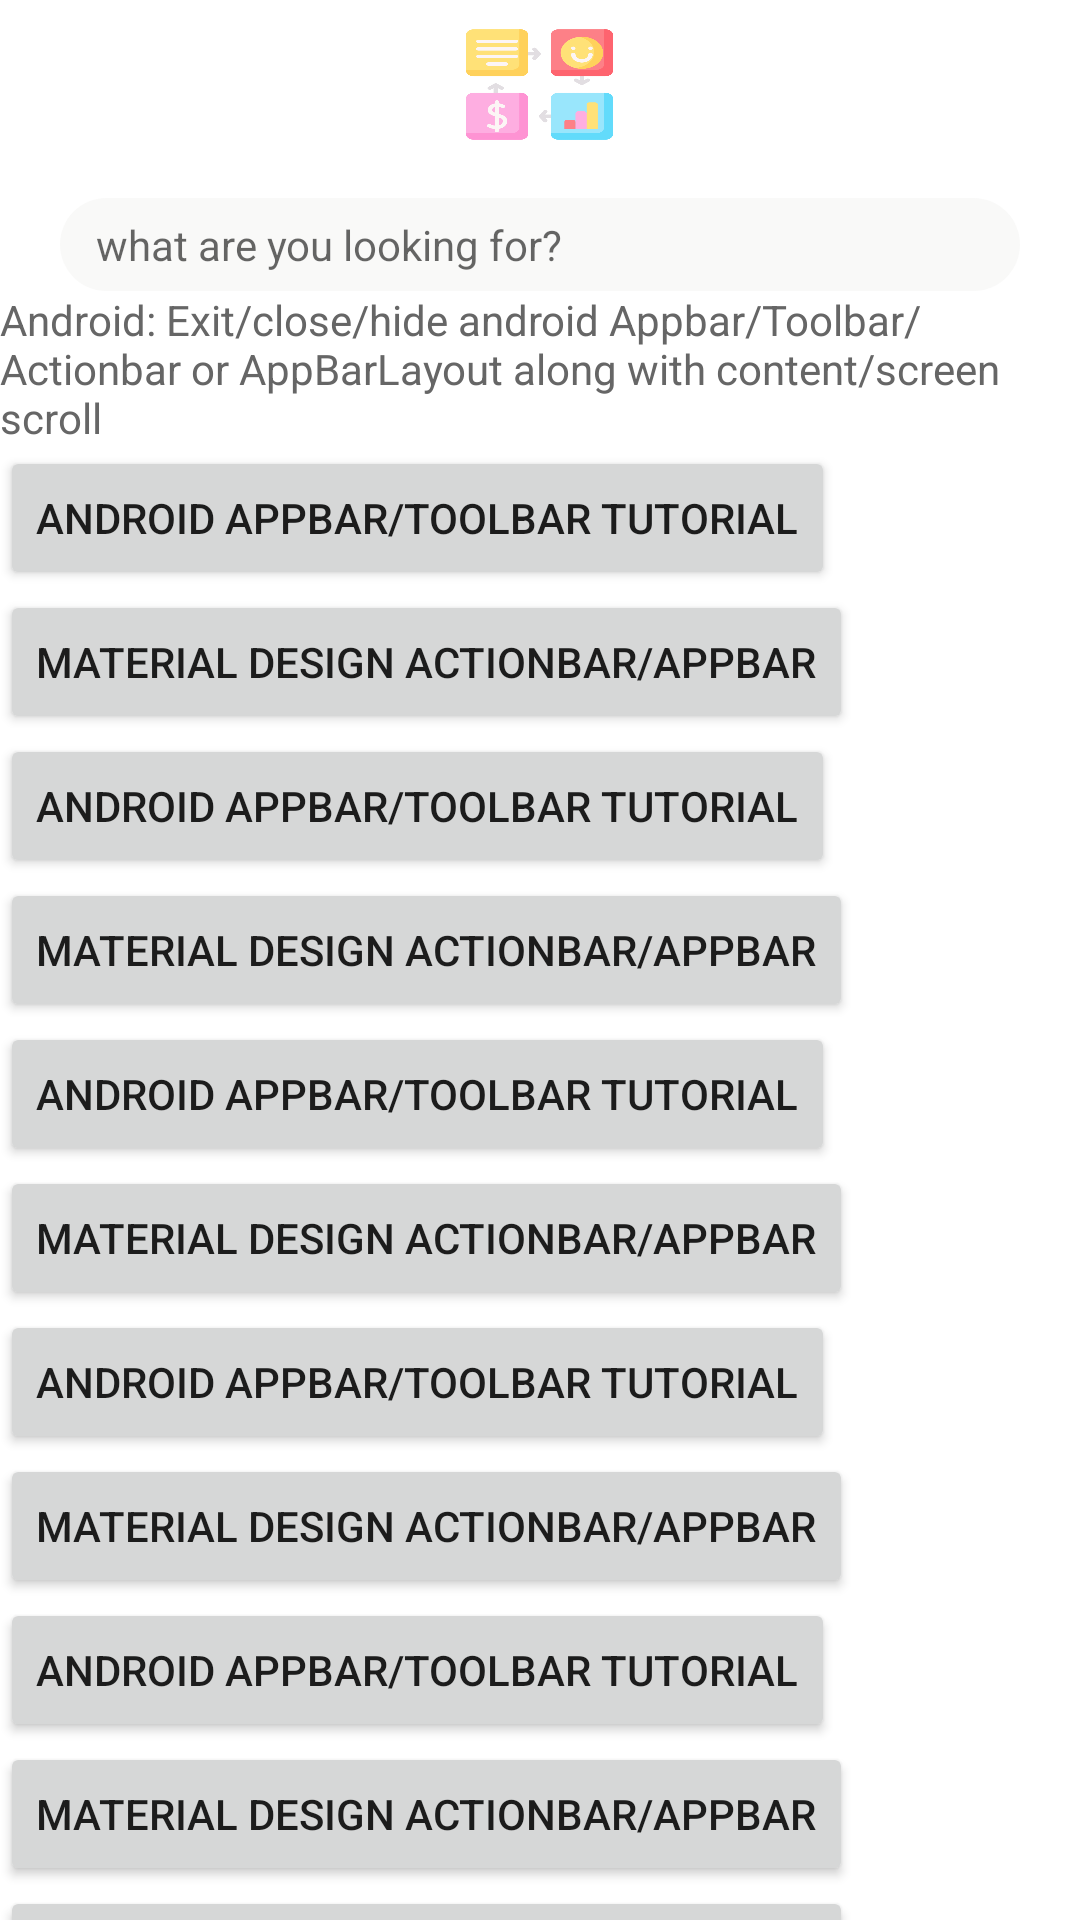

Write the Android layout XML for this screen, with the resource values it uses.
<!-- AndroidManifest.xml: application theme Theme.CartFlow -->
<!-- res/layout/fragment_cart.xml -->
<?xml version="1.0" encoding="utf-8"?>
<androidx.coordinatorlayout.widget.CoordinatorLayout xmlns:android="http://schemas.android.com/apk/res/android"
    xmlns:app="http://schemas.android.com/apk/res-auto"
    xmlns:tools="http://schemas.android.com/tools"
    android:layout_width="match_parent"
    android:layout_height="match_parent"
    tools:context=".fragment.CartFragment"

    >
    <com.google.android.material.appbar.AppBarLayout
        android:layout_width="match_parent"
        app:elevation="0dp"
        android:layout_height="wrap_content">

        <androidx.appcompat.widget.Toolbar
            android:id="@+id/toolbar"
            app:title="App Bar"
            app:titleTextColor="@color/white"
            android:layout_width="match_parent"
            android:layout_height="?attr/actionBarSize"
            android:background="@color/white"
            app:layout_scrollFlags="scroll|enterAlways"
            >

            <androidx.constraintlayout.widget.ConstraintLayout
                android:layout_width="match_parent"
                android:layout_height="match_parent"
                android:layout_marginRight="17dp">

                <ImageView
                    android:layout_width="49dp"
                    android:layout_height="37dp"
                    android:layout_margin="5dp"
                    android:background="@drawable/reaction"
                    app:layout_constraintBottom_toBottomOf="parent"
                    app:layout_constraintEnd_toEndOf="parent"
                    app:layout_constraintHorizontal_bias="0.501"
                    app:layout_constraintStart_toStartOf="parent"
                    app:layout_constraintTop_toTopOf="parent" />

                <ImageView
                    android:id="@+id/imageView4"
                    android:layout_width="20dp"
                    android:layout_height="20dp"
                    app:layout_constraintBottom_toBottomOf="parent"
                    app:layout_constraintEnd_toEndOf="parent"
                    app:layout_constraintTop_toTopOf="parent"
                    app:srcCompat="@drawable/setting" />

            </androidx.constraintlayout.widget.ConstraintLayout>
        </androidx.appcompat.widget.Toolbar>
        <LinearLayout
            android:background="@color/white"
            android:layout_width="match_parent"
            android:layout_height="wrap_content">


                <EditText
                    android:id="@+id/editTextTextPersonName5"
                    android:layout_width="match_parent"
                    android:layout_height="wrap_content"
                    android:layout_marginStart="20dp"
                    android:focusable="false"
                    android:layout_marginTop="10dp"
                    android:layout_marginEnd="20dp"
                    android:background="@drawable/edit_style"
                    android:drawableLeft="@drawable/ic_baseline_search_24"
                    android:drawablePadding="14dp"
                    android:ems="10"
                    android:textSize="14sp"
                    android:hint="what are you looking for?"
                    android:inputType="textPersonName"
                    android:paddingLeft="12dp"
                    android:paddingTop="6dp"

                    android:paddingBottom="6dp"
                    app:layout_constraintEnd_toEndOf="parent"
                    app:layout_constraintHorizontal_bias="0.0"
                    app:layout_constraintStart_toStartOf="parent"
                    app:layout_constraintTop_toTopOf="parent" />

         >
        </LinearLayout>

    </com.google.android.material.appbar.AppBarLayout>
    <LinearLayout
        app:layout_behavior="com.google.android.material.appbar.AppBarLayout$ScrollingViewBehavior"
        android:orientation="vertical"
        android:layout_width="match_parent"
        android:layout_height="match_parent">
        <androidx.core.widget.NestedScrollView
            android:layout_width="match_parent"
            android:layout_height="match_parent"
            laout_behaviar="scroll"
            android:fillViewport="true"
            >

            <LinearLayout
                android:layout_width="match_parent"
                android:layout_height="match_parent"
                android:orientation="vertical">

                <TextView
                    android:layout_width="wrap_content"
                    android:layout_height="wrap_content"
                    android:text="Android: Exit/close/hide android Appbar/Toolbar/Actionbar or AppBarLayout along with content/screen scroll"
                    android:textColor="#666" />

                <Button
                    android:layout_width="wrap_content"
                    android:layout_height="wrap_content"
                    android:text="Android AppBar/Toolbar Tutorial" />

                <Button
                    android:layout_width="wrap_content"
                    android:layout_height="wrap_content"
                    android:text="Material Design ActionBar/Appbar" />

                <Button
                    android:layout_width="wrap_content"
                    android:layout_height="wrap_content"
                    android:text="Android AppBar/Toolbar Tutorial" />

                <Button
                    android:layout_width="wrap_content"
                    android:layout_height="wrap_content"
                    android:text="Material Design ActionBar/Appbar" />

                <Button
                    android:layout_width="wrap_content"
                    android:layout_height="wrap_content"
                    android:text="Android AppBar/Toolbar Tutorial" />

                <Button
                    android:layout_width="wrap_content"
                    android:layout_height="wrap_content"
                    android:text="Material Design ActionBar/Appbar" />

                <Button
                    android:layout_width="wrap_content"
                    android:layout_height="wrap_content"
                    android:text="Android AppBar/Toolbar Tutorial" />

                <Button
                    android:layout_width="wrap_content"
                    android:layout_height="wrap_content"
                    android:text="Material Design ActionBar/Appbar" />

                <Button
                    android:layout_width="wrap_content"
                    android:layout_height="wrap_content"
                    android:text="Android AppBar/Toolbar Tutorial" />

                <Button
                    android:layout_width="wrap_content"
                    android:layout_height="wrap_content"
                    android:text="Material Design ActionBar/Appbar" />

                <Button
                    android:layout_width="wrap_content"
                    android:layout_height="wrap_content"
                    android:text="Material Design ActionBar/Appbar" />

                <Button
                    android:layout_width="wrap_content"
                    android:layout_height="wrap_content"
                    android:text="Android AppBar/Toolbar Tutorial" />

                <Button
                    android:layout_width="wrap_content"
                    android:layout_height="wrap_content"
                    android:text="Material Design ActionBar/Appbar" />

            </LinearLayout>
        </androidx.core.widget.NestedScrollView>

    </LinearLayout>






</androidx.coordinatorlayout.widget.CoordinatorLayout>
<!-- resources referenced by this layout -->
<resources>
  <color name="white">#ffffff</color>
  <!-- drawable edit_style (drawable) -->
  <?xml version="1.0" encoding="utf-8"?>
  <shape xmlns:android="http://schemas.android.com/apk/res/android">
    <corners android:radius="20sp" />
      <solid android:color="@color/edit_bg"/>
  </shape>
  <!-- drawable reaction: png bitmap (drawable, 23116 bytes) -->
  <style name="Theme.CartFlow" parent="Theme.MaterialComponents.DayNight.DarkActionBar">
          
          <item name="colorPrimary">@color/white</item>
          <item name="colorPrimaryVariant">@color/purple_700</item>
          <item name="colorOnPrimary">@color/white</item>
     
          
          <item name="colorSecondary">@color/title_color</item>
          <item name="colorSecondaryVariant">@color/title_color</item>
          <item name="colorOnSecondary">@color/text_color</item>
          
          <item name="android:statusBarColor" tools:targetApi="l">?attr/colorPrimaryVariant</item>
          
      </style>
  <color name="edit_bg">#9CF6F5F3</color>
  <color name="purple_700">#FF3700B3</color>
  <color name="title_color">#10EA18</color>
  <color name="text_color">#A641453E</color>
</resources>
